Run: headless pygame with SDL's dummy video driver; simulated clock (each Clock.tick advances the game by its frame time, no real sleeping); random seed 0; keys injected as events and as key.get_pressed() state; no mouse input.
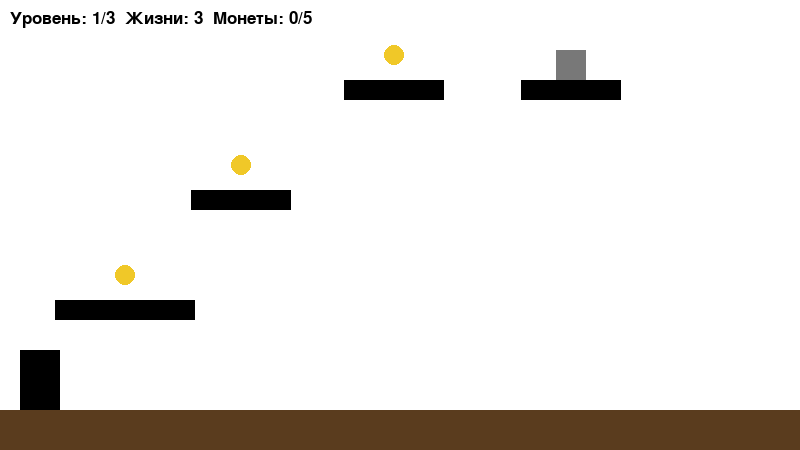
Frame 1 of 4 · flips 1–60 · no input
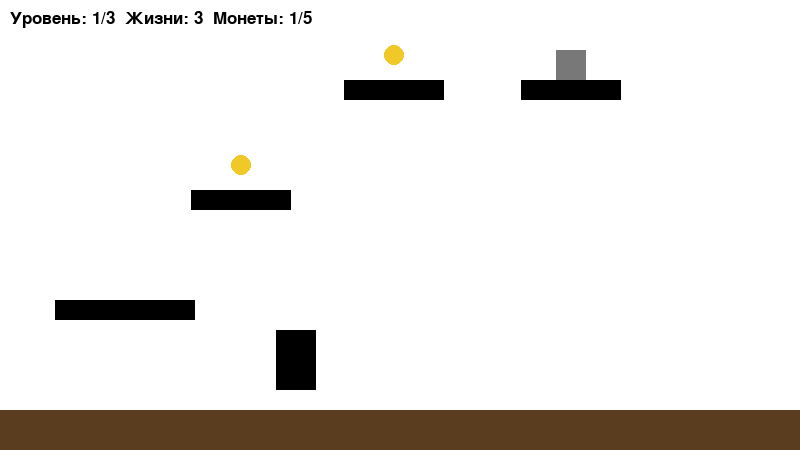
Frame 2 of 4 · flips 61–180 · tapped SPACE, RETURN · held RIGHT (→), D
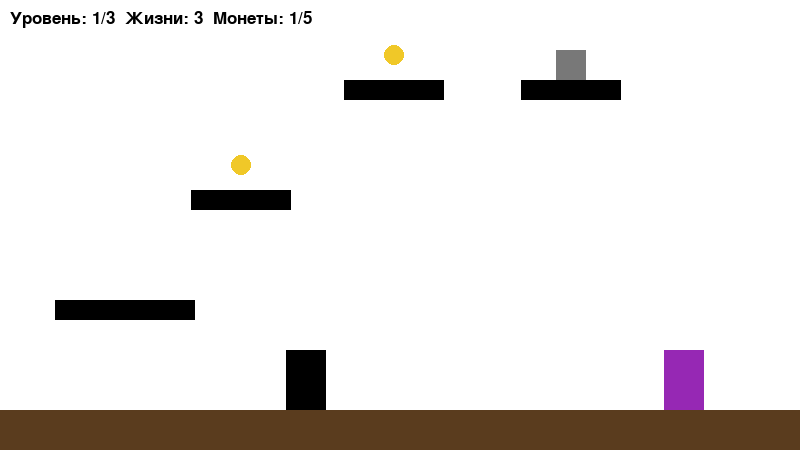
Frame 3 of 4 · flips 181–300 · held DOWN (↓), S
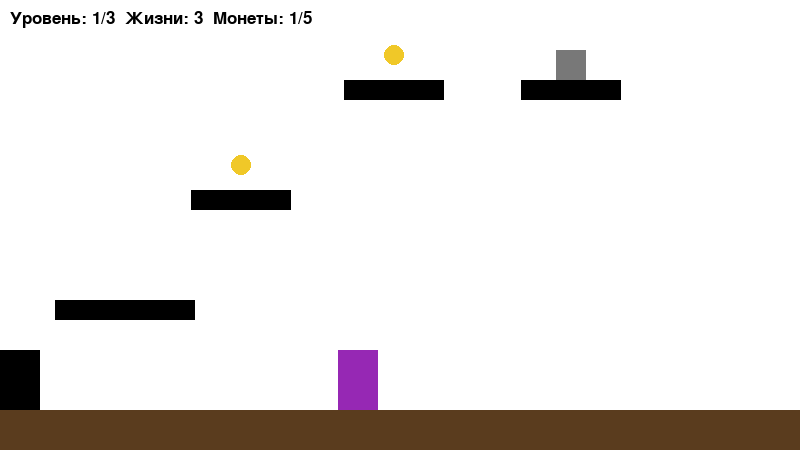
Frame 4 of 4 · flips 301–420 · held LEFT (←), A, UP (↑), W

The pygame program that drew these frames:

import pygame
import random
from collections import deque


def platform_gap(platform_1, platform_2):
    platform_1_left, platform_1_right = (platform_1["x"], platform_1["x"] + platform_1["w"])
    platform_2_left, platform_2_right = (platform_2["x"], platform_2["x"] + platform_2["w"])
    
    if platform_1_right < platform_2_left:
        return platform_2_left - platform_1_right
    
    if platform_2_right < platform_1_left:
        return platform_1_left - platform_2_right
    
    return 0


def can_reach(platform_1, platform_2, max_jump_gap):
    return platform_gap(platform_1, platform_2) <= max_jump_gap and (platform_2["row"] - platform_1["row"]) <= 1


def build_graph(nodes, max_jump_gap):
    graph = {n["id"]: [] for n in nodes}

    for i in nodes:
        for j in nodes:
            if i["id"] != j["id"] and can_reach(i, j, max_jump_gap):
                graph[i["id"]].append(j["id"])

    return graph


def bfs_all_reachable(graph, start, all_ids):
    visited = {start}
    queue = deque([start])

    while queue:
        cur = queue.popleft()

        for i in graph.get(cur, []):
            if i not in visited:
                visited.add(i)
                queue.append(i)

    return all([i in visited for i in all_ids])


def bfs_path(graph, start, goal):
    if start == goal:
        return [start]
    
    visited = {start}
    queue = deque([[start]])

    while queue:
        path = queue.popleft()

        for i in graph.get(path[-1], []):
            if i == goal:
                return path + [i]
            
            if i not in visited:
                visited.add(i)
                queue.append(path + [i])

    return None


def try_place_platforms(width, row_y, platform_widths, platform_height):
    rows = [random.randint(0, 2) for _ in range(6)]

    if 0 not in rows:
        rows[random.randint(0, 5)] = 0

    random.shuffle(rows)
    platforms = []

    for i, row in enumerate(rows):
        w = random.choice(platform_widths)
        placed = False

        for _ in range(40):
            x = random.randint(30, width - w - 30)
            cand = {"x": x, "y": row_y[row], "w": w, "h": platform_height, "row": row, "id": i + 1}
            
            if all(not (p["row"] == row and platform_gap(p, cand) < 15) for p in platforms):
                placed = True
                break

        if not placed:
            return None
        
        platforms.append(cand)
    
    return platforms


def generate_level(width, row_y, platform_widths, platform_height, ground_y, max_jump_gap):
    ground_node = {"id": 0, "x": 0, "w": width, "y": ground_y, "row": -1}
    platforms = None

    for _ in range(300):
        candidate = try_place_platforms(width, row_y, platform_widths, platform_height)
    
        if candidate is None:
            continue
    
        nodes = [ground_node] + candidate
        graph = build_graph(nodes, max_jump_gap)
    
        if bfs_all_reachable(graph, 0, [i["id"] for i in candidate]):
            platforms = candidate
            break

    if platforms is None:
        platforms = []
        row = 0
        x = 130
    
        for i in range(6):
            row = max(0, min(2, row + random.choice([-1, 0, 1])))
            platforms.append({"x": x, "y": row_y[row], "w": 100, "h": platform_height, "row": row, "id": i + 1})
            x += 120

    nodes = [ground_node] + platforms
    graph = build_graph(nodes, max_jump_gap)

    dist = {0: 0}
    queue = deque([0])
    
    while queue:
        cur = queue.popleft()
    
        for i in graph.get(cur, []):
            if i not in dist:
                dist[i] = dist[cur] + 1
                queue.append(i)
    
    exit_plat = max(platforms, key=lambda x: dist.get(x["id"], 0))

    coins = []
    
    for platform in platforms:
        if platform["id"] != exit_plat["id"]:
            coins.append({"x": platform["x"] + platform["w"] // 2, "y": platform["y"] - 25, "collected": False})

    exit_hb = pygame.Rect(exit_plat["x"] + exit_plat["w"] // 2 - 15, exit_plat["y"] - 30, 30, 30)

    enemies = [{"pos": pygame.Vector2(width - 60, ground_y - 60), "vel": pygame.Vector2(random.choice([-120, 120]), 0), "hb": pygame.Rect(width - 60, ground_y - 60, 40, 60), "kind": "random", "on_ground": True, "node": 0}, {"pos": pygame.Vector2(width - 120, ground_y - 60), "vel": pygame.Vector2(0, 0), "hb": pygame.Rect(width - 120, ground_y - 60, 40, 60), "kind": "chase", "on_ground": True, "node": 0}]

    return {"platforms": platforms, "coins": coins, "exit_hb": exit_hb, "enemies": enemies, "nodes": nodes, "graph": graph}


def apply_physics(pos, vel, hb, size, dt, gravity, platforms, ground_y, width):
    old_bottom = hb.bottom
    vel.y += gravity * dt

    pos.x += vel.x * dt
    pos.x = max(0, min(pos.x, width - size[0]))
    hb.x = pos.x

    pos.y += vel.y * dt
    hb.y = pos.y

    on_ground = False
    
    for platform in platforms:
        platform_rect = pygame.Rect(platform["x"], platform["y"], platform["w"], platform["h"])
        overlap_x = hb.right > platform_rect.left and hb.left < platform_rect.right
        
        if overlap_x and vel.y >= 0 and old_bottom <= platform_rect.top + 1 and hb.bottom >= platform_rect.top:
            hb.bottom = platform_rect.top
            pos.y = hb.y
            vel.y = 0
            on_ground = True

    if hb.bottom >= ground_y:
        hb.bottom = ground_y
        pos.y = hb.y
        vel.y = 0
        on_ground = True

    return on_ground


def find_node(hb, on_ground, nodes, ground_y):
    if not on_ground:
        return None
    
    for i in nodes:
        if i["id"] == 0:
            continue

        if abs(hb.bottom - i["y"]) < 3 and hb.right > i["x"] and hb.left < i["x"] + i["w"]:
            return i["id"]
        
    if abs(hb.bottom - ground_y) < 3:
        return 0
    
    return None


def update_enemy_random(enemy, dt, gravity, jump_vel, platforms, ground_y, width, nodes):
    if random.random() < 0.02:
        enemy["vel"].x = random.choice([-160, -110, 0, 110, 160])

    if enemy["on_ground"] and random.random() < 0.01:
        enemy["vel"].y = jump_vel

    if enemy["hb"].x <= 0:
        enemy["vel"].x = abs(enemy["vel"].x) or 120

    if enemy["hb"].x >= width - enemy["hb"].w:
        enemy["vel"].x = -abs(enemy["vel"].x) or -120

    enemy["on_ground"] = apply_physics(enemy["pos"], enemy["vel"], enemy["hb"], (enemy["hb"].w, enemy["hb"].h), dt, gravity, platforms, ground_y, width)
    node = find_node(enemy["hb"], enemy["on_ground"], nodes, ground_y)

    if node is not None:
        enemy["node"] = node


def update_enemy_chase(enemy, dt, gravity, jump_vel, chase_speed, platforms, ground_y, width, nodes, graph, mario_x, mario_node):
    cur_node = next(n for n in nodes if n["id"] == enemy["node"])
    path = bfs_path(graph, enemy["node"], mario_node)
    next_id = path[1] if path and len(path) > 1 else enemy["node"]
    next_node = next(n for n in nodes if n["id"] == next_id)

    if next_id == enemy["node"] or next_id == 0:
        target_x = mario_x

    else:
        target_x = next_node["x"] + next_node["w"] / 2

    if target_x > enemy["hb"].centerx + 2:
        enemy["vel"].x = chase_speed

    elif target_x < enemy["hb"].centerx - 2:
        enemy["vel"].x = -chase_speed

    else:
        enemy["vel"].x = 0

    if enemy["on_ground"] and next_id != enemy["node"] and next_node["row"] >= cur_node["row"]:
        if cur_node["id"] == 0:
            near_edge = abs(enemy["hb"].centerx - target_x) < 40

        else:
            going_right = target_x > enemy["hb"].centerx
            edge_x = cur_node["x"] + cur_node["w"] if going_right else cur_node["x"]
            enemy_edge = enemy["hb"].right if going_right else enemy["hb"].left
            near_edge = abs(enemy_edge - edge_x) < 25

        if near_edge:
            enemy["vel"].y = jump_vel

    enemy["on_ground"] = apply_physics(enemy["pos"], enemy["vel"], enemy["hb"], (enemy["hb"].w, enemy["hb"].h), dt, gravity, platforms, ground_y, width)
    node = find_node(enemy["hb"], enemy["on_ground"], nodes, ground_y)

    if node is not None:
        enemy["node"] = node


def main():
    pygame.init()

    width, height = (800, 450)
    level_width = width * 2
    screen = pygame.display.set_mode((width, height))
    done = False
    clock = pygame.time.Clock()

    font = pygame.font.SysFont(None, 48)
    small_font = pygame.font.SysFont(None, 26)

    ground_y = height - 40
    row_y = [ground_y - 110, ground_y - 220, ground_y - 330]
    platform_widths = [70, 100, 140]
    platform_height = 20
    max_jump_gap = 150

    mario_size = (40, 60)
    mario_pos = pygame.Vector2(20, ground_y - mario_size[1])
    mario_vel = pygame.Vector2(0, 0)
    speed = 200
    jump = 500
    gravity = 1000
    mario_hb = pygame.Rect(mario_pos.x, mario_pos.y, mario_size[0], mario_size[1])
    mario_on_ground = True
    mario_node = 0

    lives = 3
    invuln_timer = 0.0
    invuln_time = 2.0
    chase_speed = 170
    enemy_jump_vel = -jump

    total_levels = 3
    level_index = 0
    state = 0
    camera_x = 0

    level = generate_level(level_width, row_y, platform_widths, platform_height, ground_y, max_jump_gap)

    while not done:
        dt = clock.tick(60) / 1000

        for event in pygame.event.get():
            if event.type == pygame.QUIT:
                done = True

            if event.type == pygame.KEYDOWN:
                if event.key == pygame.K_SPACE and mario_on_ground:
                    mario_vel.y = -jump
                    mario_on_ground = False

        keys = pygame.key.get_pressed()

        if state == 0:
            if mario_on_ground:
                mario_vel.x = 0

                if keys[pygame.K_d]:
                    mario_vel.x = speed

                if keys[pygame.K_a]:
                    mario_vel.x = -speed

            mario_on_ground = apply_physics(mario_pos, mario_vel, mario_hb, mario_size, dt, gravity, level["platforms"], ground_y, level_width)
            node = find_node(mario_hb, mario_on_ground, level["nodes"], ground_y)
            
            if node is not None:
                mario_node = node

            camera_x = max(0, min(mario_pos.x - width / 2, level_width - width))

            if invuln_timer > 0:
                invuln_timer = max(0.0, invuln_timer - dt)

            for enemy in level["enemies"]:
                if enemy["kind"] == "random":
                    update_enemy_random(enemy, dt, gravity, enemy_jump_vel, level["platforms"], ground_y, level_width, level["nodes"])
                
                else:
                    update_enemy_chase(enemy, dt, gravity, enemy_jump_vel, chase_speed, level["platforms"], ground_y, level_width, level["nodes"], level["graph"], mario_pos.x, mario_node)

            for coin in level["coins"]:
                coin_hb = pygame.Rect(coin["x"] - 10, coin["y"] - 10, 20, 20)
                
                if not coin["collected"] and mario_hb.colliderect(coin_hb):
                    coin["collected"] = True

            if invuln_timer == 0:
                for enemy in level["enemies"]:
                    if mario_hb.colliderect(enemy["hb"]):
                        lives -= 1
                        invuln_timer = invuln_time
                        mario_vel.x = -speed * 2 if enemy["hb"].x > mario_hb.x else speed * 2
                        mario_vel.y = -300
                        
                        if lives <= 0:
                            state = 2
                        
                        break

            all_coins_collected = all(i["collected"] for i in level["coins"])
            if all_coins_collected and mario_hb.colliderect(level["exit_hb"]):
                level_index += 1

                if level_index >= total_levels:
                    state = 1

                else:
                    level = generate_level(level_width, row_y, platform_widths, platform_height, ground_y, max_jump_gap)
                    mario_pos = pygame.Vector2(20, ground_y - mario_size[1])
                    mario_vel = pygame.Vector2(0, 0)
                    mario_hb.x, mario_hb.y = mario_pos.x, mario_pos.y

        screen.fill((255, 255, 255))

        if state == 0:
            pygame.draw.rect(screen, (90, 60, 30), (0, ground_y, width, height - ground_y))
            
            for platform in level["platforms"]:
                pygame.draw.rect(screen, (0, 0, 0), (platform["x"] - camera_x, platform["y"], platform["w"], platform["h"]))
            
            for coin in level["coins"]:
                if not coin["collected"]:
                    pygame.draw.circle(screen, (240, 200, 40), (coin["x"] - camera_x, coin["y"]), 10)

            all_coins_collected = all(c["collected"] for c in level["coins"])
            exit_color = (40, 180, 40) if all_coins_collected else (120, 120, 120)
            exit_hb = level["exit_hb"]
            pygame.draw.rect(screen, exit_color, (exit_hb.x - camera_x, exit_hb.y, exit_hb.w, exit_hb.h))

            for enemy in level["enemies"]:
                color = (200, 40, 40) if enemy["kind"] == "random" else (150, 40, 180)
                pygame.draw.rect(screen, color, (enemy["hb"].x - camera_x, enemy["hb"].y, enemy["hb"].w, enemy["hb"].h))

            if invuln_timer == 0 or int(invuln_timer * 10) % 2 == 0:
                pygame.draw.rect(screen, (0, 0, 0), (mario_hb.x - camera_x, mario_hb.y, mario_hb.w, mario_hb.h))

            collected = sum(1 for c in level["coins"] if c["collected"])
            info = f"Уровень: {level_index + 1}/{total_levels}  Жизни: {lives}  Монеты: {collected}/{len(level['coins'])}"
            screen.blit(small_font.render(info, True, (0, 0, 0)), (10, 10))

        elif state == 1:
            text = font.render("ПОБЕДА!", True, (20, 120, 20))
            screen.blit(text, text.get_rect(center=(width // 2, height // 2)))

        elif state == 2:
            text = font.render("ТЫ ПРОИГРАЛ", True, (200, 40, 40))
            screen.blit(text, text.get_rect(center=(width // 2, height // 2)))

        pygame.display.flip()


if __name__ == "__main__":
    main()
